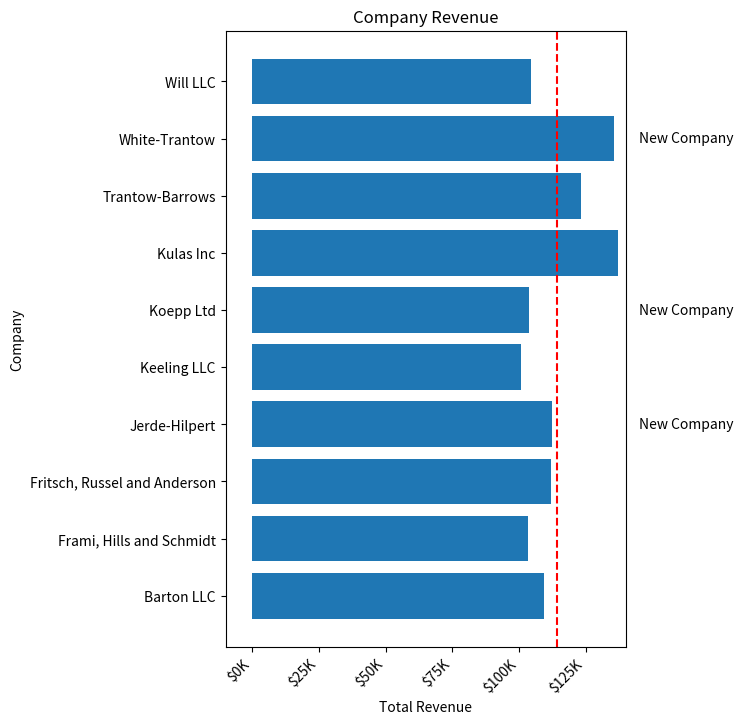

Write Python code to recreate this figure.
#여러 시각화 결합(Combining multiple visualizations)
#matplotlib.axes.Axes의 동일한 인스턴스에 여러 플롯요소들을 그릴 수 있다.
#이렇게 하려면 해당 axes객체에 대한 플롯메서드 중 하나를 호출하면된다.

import numpy as np
import matplotlib.pyplot as plt

data = {'Barton LLC': 109438.50,
        'Frami, Hills and Schmidt': 103569.59,
        'Fritsch, Russel and Anderson': 112214.71,
        'Jerde-Hilpert': 112591.43,
        'Keeling LLC': 100934.30,
        'Koepp Ltd': 103660.54,
        'Kulas Inc': 137351.96,
        'Trantow-Barrows': 123381.38,
        'White-Trantow': 135841.99,
        'Will LLC': 104437.60}
group_data = list(data.values())
group_names = list(data.keys())
group_mean = np.mean(group_data)

def currency(x, pos):
    """The two args are the value and tick position"""
    if x >= 1e6:
        s = '${:1.1f}M'.format(x*1e-6)
    else:
        s = '${:1.0f}K'.format(x*1e-3)
    return s

fig, ax = plt.subplots(figsize=(8, 8))
ax.barh(group_names, group_data)
labels = ax.get_xticklabels()
plt.setp(labels, rotation=45, horizontalalignment='right')

# Add a vertical line, here we set the style in the function call
ax.axvline(group_mean, ls='--', color='r')

# Annotate new companies
for group in [3, 5, 8]:
    ax.text(145000, group, "New Company", fontsize=10,
            verticalalignment="center")

# Now we move our title up since it's getting a little cramped
ax.title.set(y=1.05)

ax.set(xlim=[-10000, 140000], xlabel='Total Revenue', ylabel='Company',
       title='Company Revenue')
ax.xaxis.set_major_formatter(currency)
ax.set_xticks([0, 25e3, 50e3, 75e3, 100e3, 125e3])
fig.subplots_adjust(left=.3, right=.8) #right=.1은 에러가 남
#matplotlib.pyplot.subplots_adjust(left=None, bottom=None, right=None, top=None, wspace=None, hspace=None)
'''
left = 0.125  # the left side of the subplots of the figure
right = 0.9   # the right side of the subplots of the figure
bottom = 0.1  # the bottom of the subplots of the figure
top = 0.9     # the top of the subplots of the figure
wspace = 0.2  # the amount of width reserved for space between subplots,
              # expressed as a fraction of the average axis width
hspace = 0.2  # the amount of height reserved for space between subplots,
              # expressed as a fraction of the average axis height
'''

plt.show()